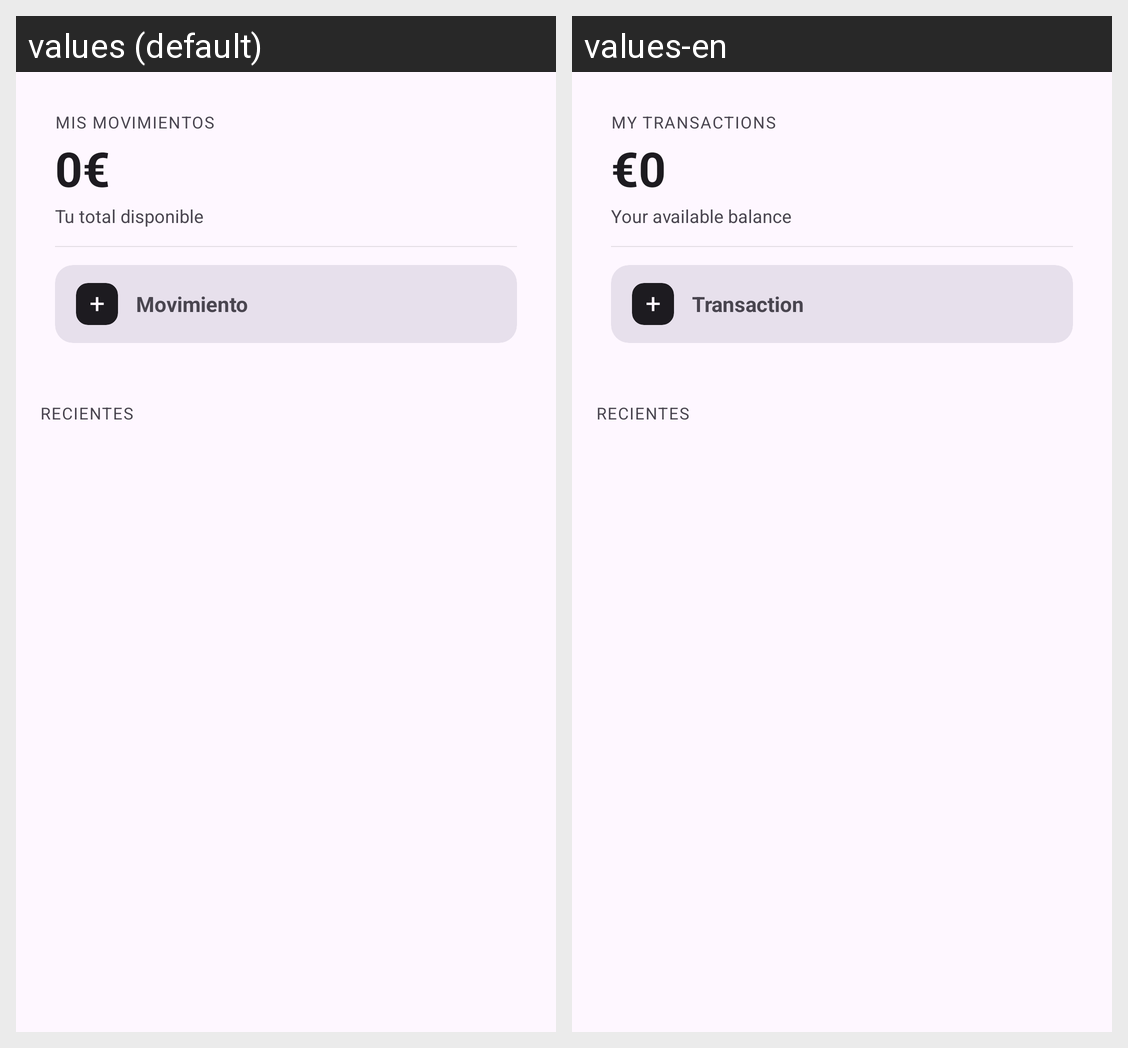

Translations of the strings shown on this Android screen, per locale in the grid:
Android screen res/layout/fragment_moves.xml rendered under 2 locales, left to right: values (default), values-en. Device: Nexus 5 (rendered at 1080×1920; each locale shown at half size, 540×960, under a caption strip naming it); theme Theme.SmartSave.
Strings drawn on this screen, with the default value and each locale's value (text and hints the layout hard-codes, and strings that could not be matched under every locale, appear in the picture but are not listed):

titulo_mov
  values: MIS MOVIMIENTOS
  values-en: MY TRANSACTIONS

total
  values: 0€
  values-en: €0

tv1
  values: Tu total disponible
  values-en: Your available balance

anadir
  values: +
  values-en: +

movimiento
  values: Movimiento
  values-en: Transaction
